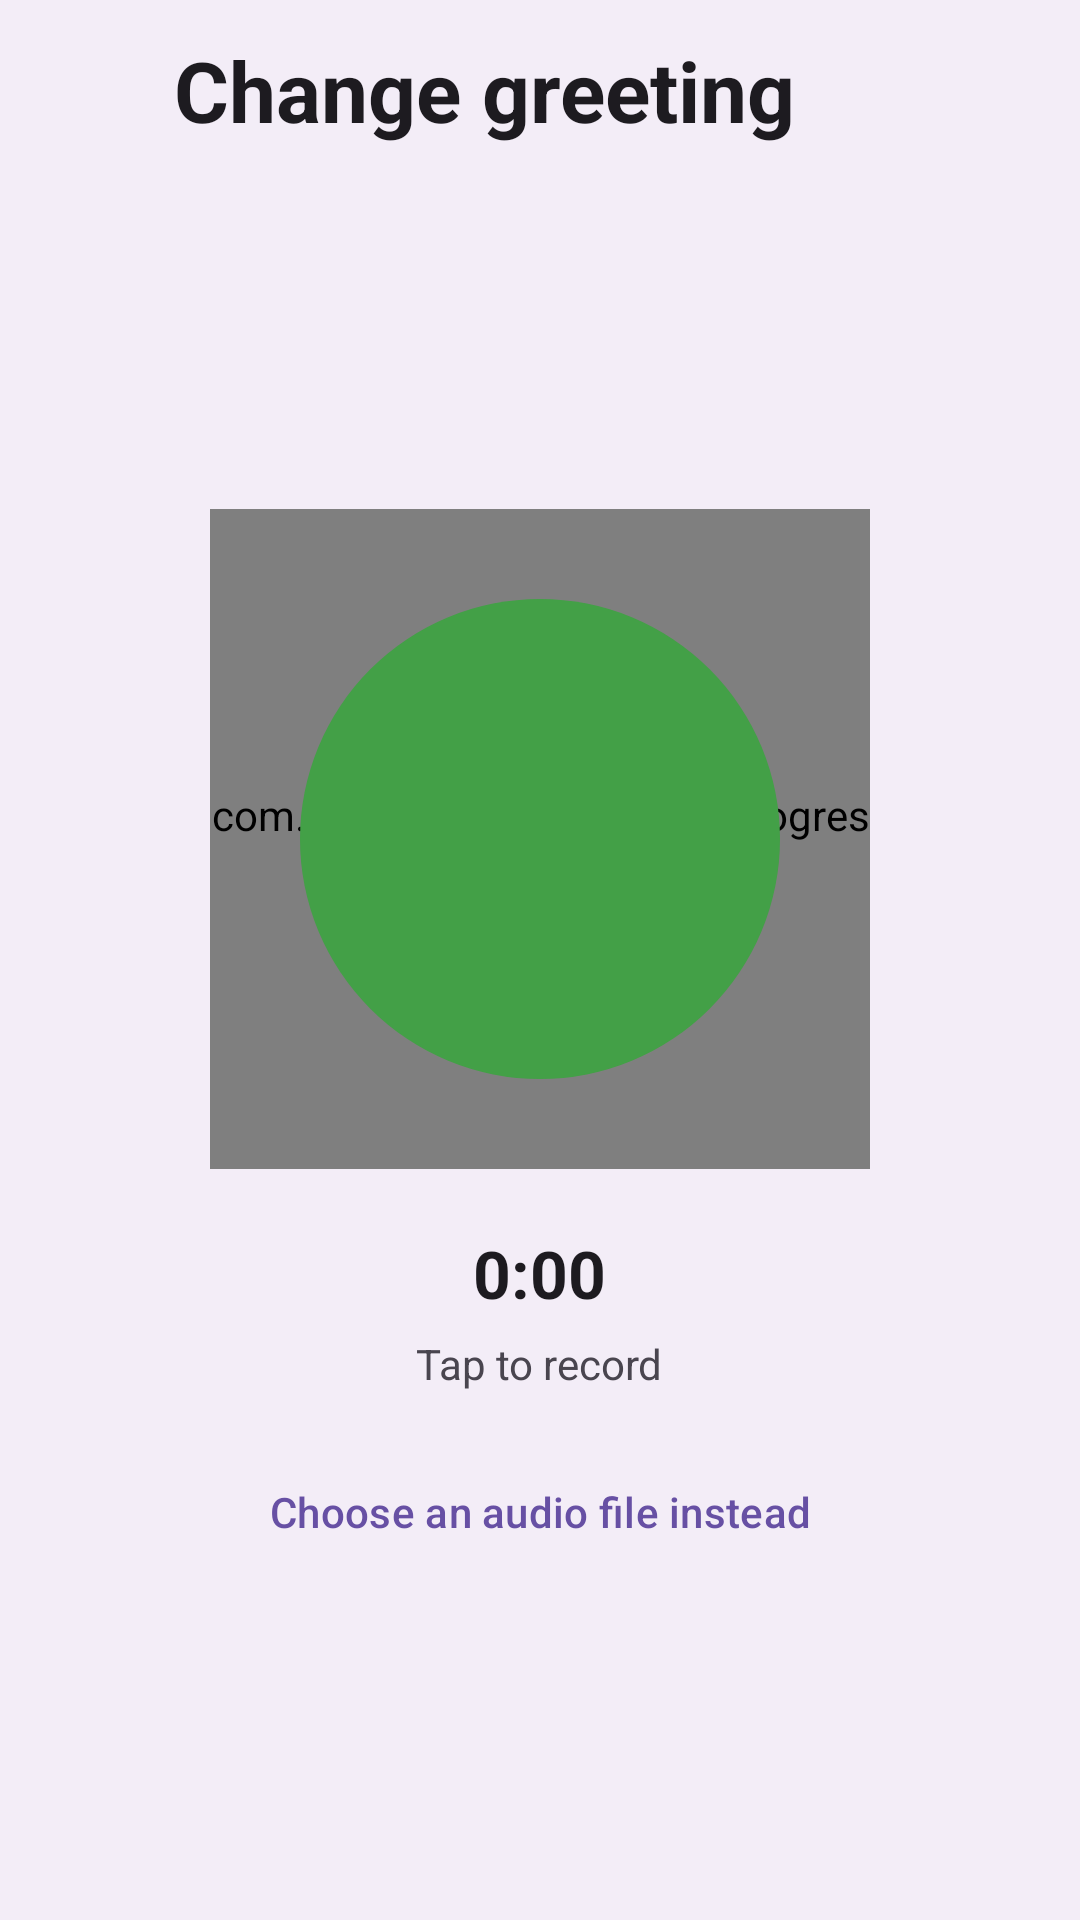

Android layout source for this screen:
<!-- AndroidManifest.xml: application theme Theme.M5Dialer -->
<!-- res/layout/activity_voicemail_greeting.xml -->
<?xml version="1.0" encoding="utf-8"?>
<LinearLayout xmlns:android="http://schemas.android.com/apk/res/android"
    xmlns:app="http://schemas.android.com/apk/res-auto"
    android:layout_width="match_parent"
    android:layout_height="match_parent"
    android:background="?attr/colorSurfaceContainer"
    android:orientation="vertical"
    android:fitsSystemWindows="true">

    <LinearLayout
        android:layout_width="match_parent"
        android:layout_height="wrap_content"
        android:gravity="center_vertical"
        android:orientation="horizontal"
        android:paddingHorizontal="8dp"
        android:paddingTop="8dp"
        android:paddingBottom="6dp">

        <ImageView
            android:id="@+id/back"
            android:layout_width="44dp"
            android:layout_height="44dp"
            android:background="?attr/selectableItemBackgroundBorderless"
            android:clickable="true"
            android:focusable="true"
            android:padding="10dp"
            android:src="@drawable/ic_back"
            android:contentDescription="@string/setting_voicemail_change_greeting"
            app:tint="?attr/colorOnSurface" />

        <TextView
            android:layout_width="0dp"
            android:layout_height="wrap_content"
            android:layout_weight="1"
            android:layout_marginStart="6dp"
            android:text="@string/setting_voicemail_change_greeting"
            android:textColor="?attr/colorOnSurface"
            android:textSize="28sp"
            android:textStyle="bold" />
    </LinearLayout>

    <LinearLayout
        android:layout_width="match_parent"
        android:layout_height="0dp"
        android:layout_weight="1"
        android:orientation="vertical"
        android:gravity="center">

        <TextView
            android:id="@+id/greetingError"
            android:layout_width="match_parent"
            android:layout_height="wrap_content"
            android:layout_marginHorizontal="24dp"
            android:layout_marginBottom="16dp"
            android:gravity="center"
            android:textColor="?attr/colorError"
            android:textSize="14sp"
            android:visibility="gone" />

        <FrameLayout
            android:layout_width="220dp"
            android:layout_height="220dp">

            <View
                android:id="@+id/halo"
                android:layout_width="match_parent"
                android:layout_height="match_parent"
                android:background="@drawable/bg_circle_halo_green" />

            <com.puretech.dialer.RecordProgressRingView
                android:id="@+id/progressRing"
                android:layout_width="match_parent"
                android:layout_height="match_parent" />

            <View
                android:id="@+id/ball"
                android:layout_width="160dp"
                android:layout_height="160dp"
                android:layout_gravity="center"
                android:background="@drawable/bg_circle_green"
                android:clickable="true"
                android:focusable="true" />

            <ImageView
                android:id="@+id/ballIcon"
                android:layout_width="56dp"
                android:layout_height="56dp"
                android:layout_gravity="center"
                android:src="@drawable/ic_mic"
                android:importantForAccessibility="no" />
        </FrameLayout>

        <TextView
            android:id="@+id/timer"
            android:layout_width="wrap_content"
            android:layout_height="wrap_content"
            android:layout_marginTop="20dp"
            android:text="@string/greeting_time_zero"
            android:textColor="?attr/colorOnSurface"
            android:textSize="22sp"
            android:textStyle="bold" />

        <TextView
            android:id="@+id/hint"
            android:layout_width="wrap_content"
            android:layout_height="wrap_content"
            android:layout_marginTop="6dp"
            android:text="@string/greeting_tap_to_record"
            android:textColor="?attr/colorOnSurfaceVariant"
            android:textSize="14sp" />

        <LinearLayout
            android:id="@+id/reviewActions"
            android:layout_width="match_parent"
            android:layout_height="wrap_content"
            android:layout_marginTop="20dp"
            android:layout_marginHorizontal="32dp"
            android:orientation="horizontal"
            android:visibility="gone">

            <com.google.android.material.button.MaterialButton
                android:id="@+id/retry"
                style="@style/Widget.Material3.Button.TonalButton"
                android:layout_width="0dp"
                android:layout_height="wrap_content"
                android:layout_weight="1"
                android:layout_marginEnd="8dp"
                android:text="@string/greeting_try_again" />

            <com.google.android.material.button.MaterialButton
                android:id="@+id/save"
                android:layout_width="0dp"
                android:layout_height="wrap_content"
                android:layout_weight="1"
                android:layout_marginStart="8dp"
                android:text="@string/greeting_save" />
        </LinearLayout>

        <com.google.android.material.button.MaterialButton
            android:id="@+id/playPreview"
            style="@style/Widget.Material3.Button.TextButton"
            android:layout_width="wrap_content"
            android:layout_height="wrap_content"
            android:layout_marginTop="8dp"
            android:text="@string/greeting_play"
            android:visibility="gone" />

        <com.google.android.material.button.MaterialButton
            android:id="@+id/chooseFile"
            style="@style/Widget.Material3.Button.TextButton"
            android:layout_width="wrap_content"
            android:layout_height="wrap_content"
            android:layout_marginTop="16dp"
            android:text="@string/greeting_choose_file" />

        <ProgressBar
            android:id="@+id/uploadProgress"
            android:layout_width="wrap_content"
            android:layout_height="wrap_content"
            android:layout_marginTop="16dp"
            android:visibility="gone" />
    </LinearLayout>

</LinearLayout>
<!-- resources referenced by this layout -->
<resources>
  <!-- drawable bg_circle_green (drawable) -->
  <?xml version="1.0" encoding="utf-8"?>
  <shape xmlns:android="http://schemas.android.com/apk/res/android" android:shape="oval">
      <solid android:color="#43A047" />
  </shape>
  <!-- drawable bg_circle_halo_green (drawable) -->
  <?xml version="1.0" encoding="utf-8"?>
  <shape xmlns:android="http://schemas.android.com/apk/res/android" android:shape="oval">
      <solid android:color="#C8E6C9" />
  </shape>
  <string name="greeting_choose_file">Choose an audio file instead</string>
  <string name="greeting_play">Play</string>
  <string name="greeting_save">Save</string>
  <string name="greeting_tap_to_record">Tap to record</string>
  <string name="greeting_time_zero">0:00</string>
  <string name="greeting_try_again">Try again</string>
  <string name="setting_voicemail_change_greeting">Change greeting</string>
  <style name="Theme.M5Dialer" parent="Theme.Material3.DayNight.NoActionBar">
          
          <item name="android:statusBarColor">?attr/colorSurfaceContainer</item>
          <item name="android:navigationBarColor">?attr/colorSurfaceContainer</item>
          
          <item name="android:windowLightStatusBar">@bool/light_status_icons</item>
          <item name="android:windowLightNavigationBar">@bool/light_status_icons</item>
      </style>
</resources>
